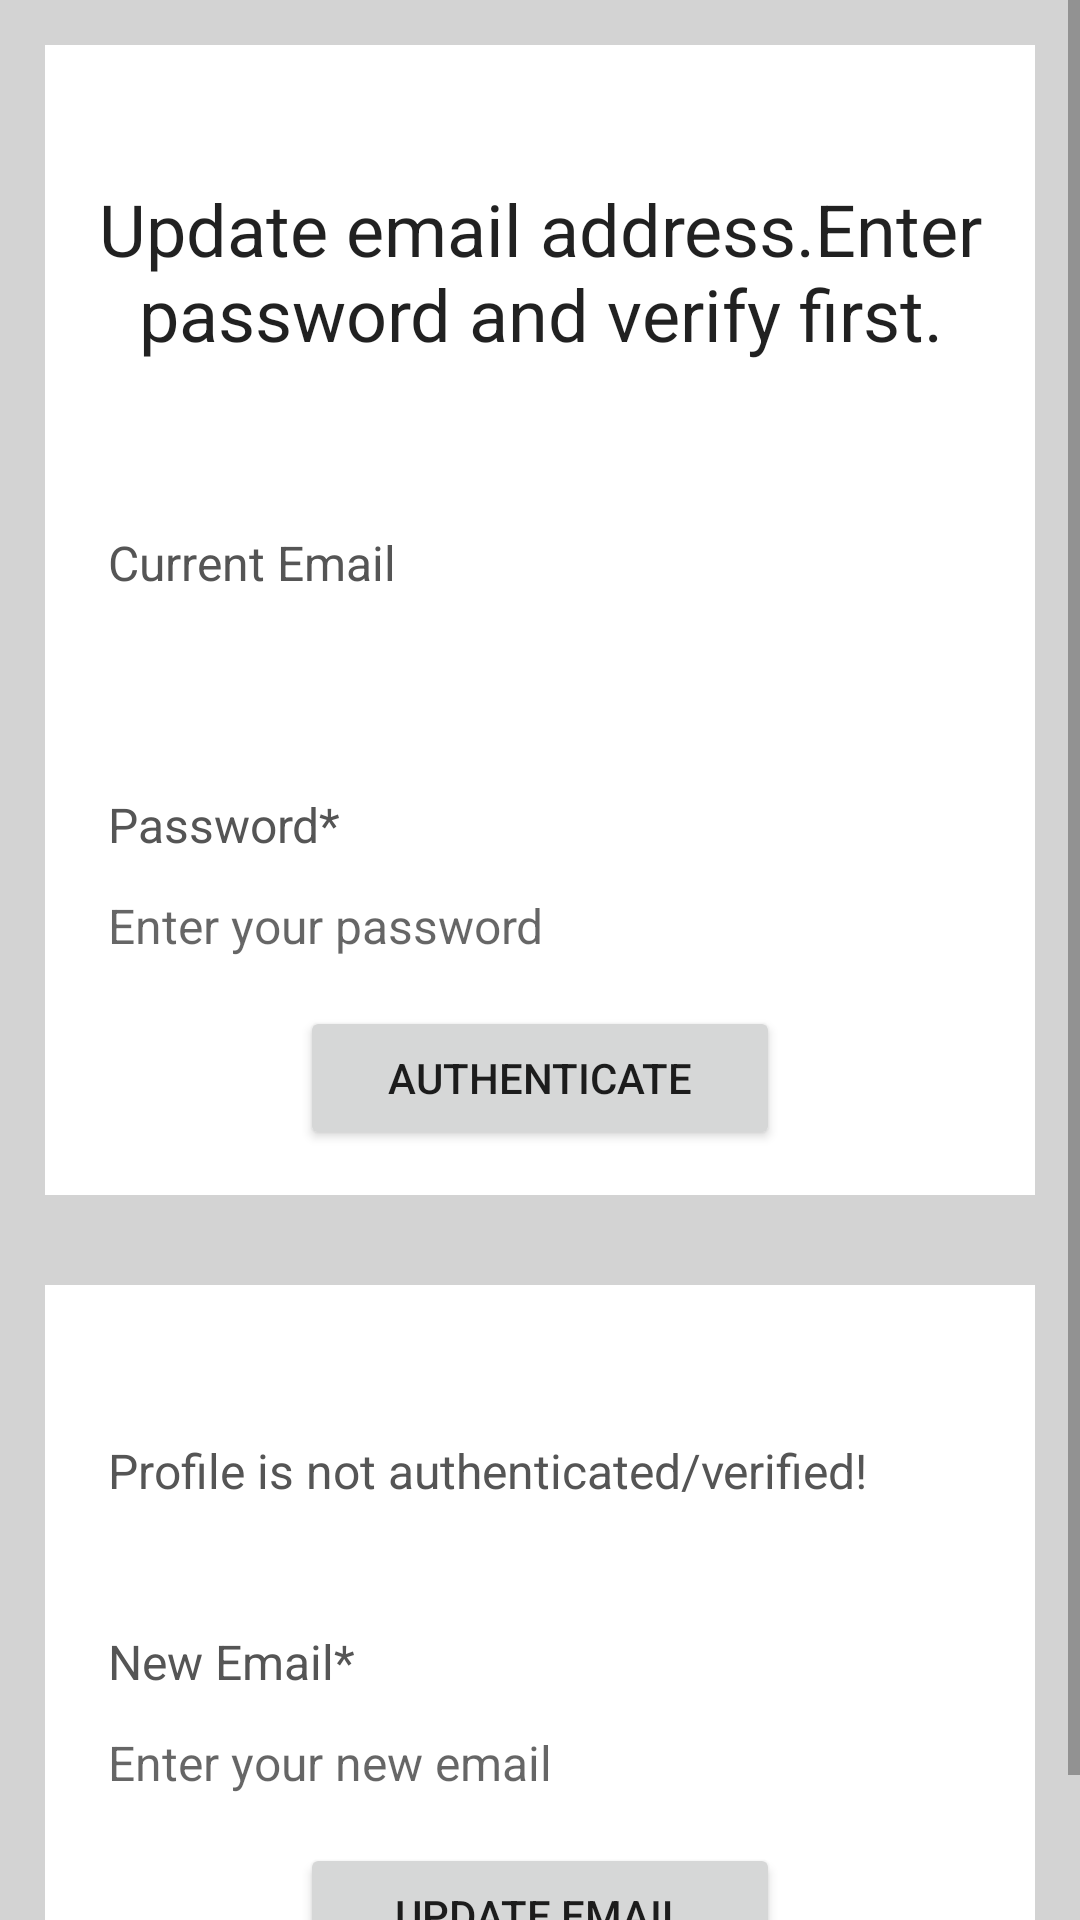

Here is an Android app screen rendered from its layout file. Give the layout XML and the strings, colors and styles it references.
<!-- AndroidManifest.xml: application theme Theme.OmrApplication -->
<!-- res/layout/activity_update_email.xml -->
<?xml version="1.0" encoding="utf-8"?>
<ScrollView
    xmlns:android="http://schemas.android.com/apk/res/android"
    xmlns:tools="http://schemas.android.com/tools"
    android:layout_width="match_parent"
    android:layout_height="match_parent"
    tools:context=".UpdateEmailActivity"
    android:background="@color/light_gray">

    <LinearLayout
        android:layout_width="match_parent"
        android:layout_height="wrap_content"
        android:orientation="vertical">

        <RelativeLayout
            android:id="@+id/RL_email"
            android:layout_width="match_parent"
            android:layout_height="wrap_content"
            android:layout_marginStart="15dp"
            android:layout_marginTop="15dp"
            android:layout_marginEnd="15dp"
            android:layout_marginBottom="15dp"
            android:background="@color/white"
            android:padding="15dp">

            <TextView
                android:id="@+id/textView_update_email_head"
                android:layout_width="match_parent"
                android:layout_height="wrap_content"
                android:layout_marginTop="30dp"
                android:text="Update email address.Enter password and verify first."
                android:textAlignment="center"
                android:textAppearance="@style/TextAppearance.AppCompat.Headline" />

            <TextView
                android:id="@+id/textView_update_email"
                android:layout_width="match_parent"
                android:layout_height="wrap_content"
                android:layout_below="@id/textView_update_email_head"
                android:layout_marginTop="50dp"
                android:padding="6dp"
                android:text="Current Email"
                android:textColor="#555555"
                android:textSize="16sp" />

            <TextView
                android:id="@+id/textView_update_email_old"
                android:layout_width="match_parent"
                android:layout_height="wrap_content"
                android:layout_below="@id/textView_update_email"
                android:background="@drawable/border"
                android:padding="6dp"
                android:textColor="#555555"
                android:textSize="16sp" />

            <TextView
                android:id="@+id/textView_update_email_verify_password"
                android:layout_width="match_parent"
                android:layout_height="wrap_content"
                android:layout_below="@id/textView_update_email_old"
                android:layout_marginTop="20dp"
                android:padding="6dp"
                android:text="Password*"
                android:textColor="#555555"
                android:textSize="16sp" />

            <EditText
                android:id="@+id/editText_update_email_verify_password"
                android:layout_width="match_parent"
                android:layout_height="wrap_content"
                android:layout_below="@id/textView_update_email_verify_password"
                android:hint="Enter your password"
                android:inputType="textPassword"
                android:padding="6dp"
                android:textSize="16sp"
                android:background="@drawable/border"/>

            <Button
                android:layout_width="match_parent"
                android:layout_height="wrap_content"
                android:id="@+id/button_authenticate_user"
                android:layout_below="@id/editText_update_email_verify_password"
                android:text="Authenticate"
                android:layout_marginTop="10dp"
                android:layout_marginRight="70dp"
                android:layout_marginLeft="70dp"/>

            <ProgressBar
                android:id="@+id/progressBar"
                android:layout_width="wrap_content"
                android:layout_height="wrap_content"
                style="?android:attr/progressBarStyleLarge"
                android:layout_centerVertical="true"
                android:layout_centerHorizontal="true"
                android:elevation="10dp"
                android:visibility="gone"/>

        </RelativeLayout>

        <RelativeLayout
            android:layout_width="match_parent"
            android:layout_height="wrap_content"
            android:background="@color/white"
            android:layout_margin="15dp"
            android:padding="15dp"
            android:layout_below="@id/RL_email">

            <TextView
                android:id="@+id/textView_update_email_authenticated"
                android:layout_width="match_parent"
                android:layout_height="wrap_content"
                android:layout_marginTop="30dp"
                android:padding="6dp"
                android:text="Profile is not authenticated/verified!"
                android:textColor="#555555"
                android:textSize="16sp" />

            <TextView
                android:id="@+id/textView_update_email_new"
                android:layout_width="match_parent"
                android:layout_height="wrap_content"
                android:layout_below="@id/textView_update_email_authenticated"
                android:layout_marginTop="30dp"
                android:padding="6dp"
                android:text="New Email*"
                android:textColor="#555555"
                android:textSize="16sp" />

            <EditText
                android:id="@+id/editText_update_email_new"
                android:layout_width="match_parent"
                android:layout_height="wrap_content"
                android:layout_below="@id/textView_update_email_new"
                android:hint="Enter your new email"
                android:inputType="textEmailAddress"
                android:padding="6dp"
                android:textSize="16sp"
                android:background="@drawable/border"/>

            <Button
                android:layout_width="match_parent"
                android:layout_height="wrap_content"
                android:id="@+id/button_update_email"
                android:layout_below="@id/editText_update_email_new"
                android:text="Update Email"
                android:layout_marginTop="10dp"
                android:layout_marginRight="70dp"
                android:layout_marginLeft="70dp"/>

        </RelativeLayout>

    </LinearLayout>

</ScrollView>
<!-- resources referenced by this layout -->
<resources>
  <color name="light_gray">#D3D3D3</color>
  <color name="white">#FFFFFFFF</color>
  <style name="Theme.OmrApplication" parent="Theme.MaterialComponents.DayNight.DarkActionBar">
          
          <item name="colorPrimary">@color/blue_500</item>
          <item name="colorPrimaryVariant">@color/blue_700</item>
          <item name="colorOnPrimary">@color/white</item>
          
          <item name="colorSecondary">@color/blue_500</item>
          <item name="colorSecondaryVariant">@color/blue_700</item>
          <item name="colorOnSecondary">@color/black</item>
          
          <item name="android:statusBarColor" tools:targetApi="l">?attr/colorPrimaryVariant</item>
          
      </style>
  <color name="blue_500">#1E88E5</color>
  <color name="blue_700">#1E276F</color>
  <color name="black">#FF000000</color>
</resources>
